21-way image classification set "augmented_dataset" from GitHub (NamanGandhi2005/Ultra-fruit-analyser); label vocabulary: apple stage 1, apple stage 2, apple stage 3, banana stage 1, banana stage 2, banana stage 3, banana stage 4, banana stage 5, banana stage 6, banana stage 7, banana stage 8, banana stage 9, mango stage 1, mango stage 2, mango stage 3, mango stage 4, orange stage 1, orange stage 2, orange stage 3, orange stage 4, orange stage 5.

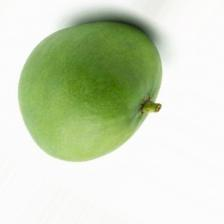
Label: mango stage 2

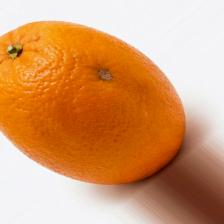
Label: orange stage 4

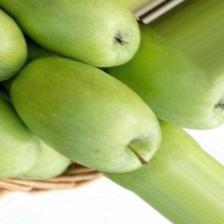
Label: apple stage 1

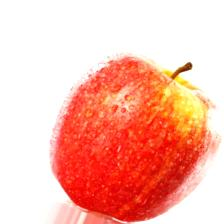
Label: apple stage 2

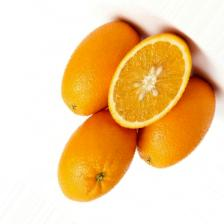
Label: orange stage 3

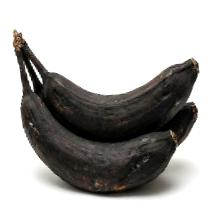
Label: banana stage 9
